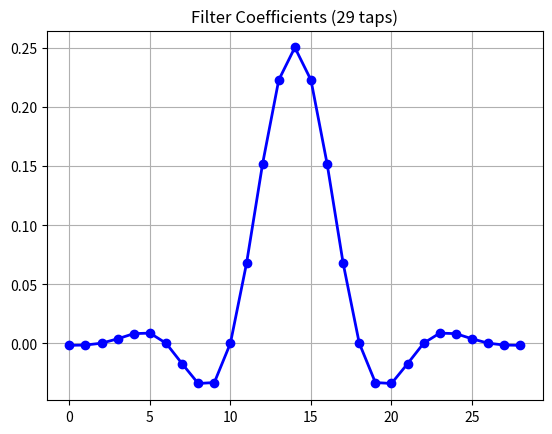
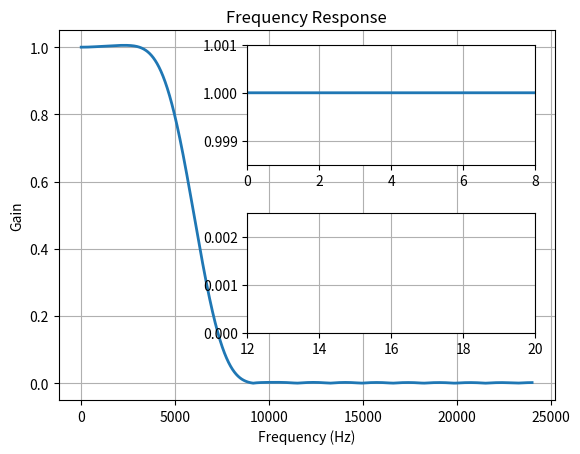

These figures' Python source, in order:
import numpy as np
import matplotlib.pyplot as plt
from scipy.signal import freqz

# FIR filter coefficients as provided
fir_coeffs = np.array(
    [
        -0.0018225230,
        -0.0015879294,
        0.0000000000,
        +0.0036977508,
        +0.0080754303,
        +0.0085302217,
        -0.0000000000,
        -0.0173976984,
        -0.0341458607,
        -0.0333591565,
        +0.0000000000,
        +0.0676308395,
        +0.1522061835,
        +0.2229246956,
        +0.2504960933,
        +0.2229246956,
        +0.1522061835,
        +0.0676308395,
        +0.0000000000,
        -0.0333591565,
        -0.0341458607,
        -0.0173976984,
        -0.0000000000,
        +0.0085302217,
        +0.0080754303,
        +0.0036977508,
        +0.0000000000,
        -0.0015879294,
        -0.0018225230,
    ]
)

# Sample rate for the system
sample_rate = 48000
nyq_rate = sample_rate / 2.0

# Plot the FIR filter coefficients
plt.figure(1)
plt.plot(fir_coeffs, "bo-", linewidth=2)
plt.title("Filter Coefficients (%d taps)" % len(fir_coeffs))
plt.grid(True)

# Calculate the frequency response of the FIR filter
w, h = freqz(fir_coeffs, worN=8000)

# Plot the magnitude response of the filter
plt.figure(2)
plt.plot((w / np.pi) * nyq_rate, np.abs(h), linewidth=2)
plt.xlabel("Frequency (Hz)")
plt.ylabel("Gain")
plt.title("Frequency Response")
plt.ylim(-0.05, 1.05)
plt.grid(True)

# Upper inset plot showing the passband
ax1 = plt.axes([0.42, 0.6, 0.45, 0.25])
plt.plot((w / np.pi) * nyq_rate, np.abs(h), linewidth=2)
plt.xlim(0, 8.0)
plt.ylim(0.9985, 1.001)
plt.grid(True)

# Lower inset plot showing the stopband
ax2 = plt.axes([0.42, 0.25, 0.45, 0.25])
plt.plot((w / np.pi) * nyq_rate, np.abs(h), linewidth=2)
plt.xlim(12.0, 20.0)
plt.ylim(0.0, 0.0025)
plt.grid(True)

plt.show()
